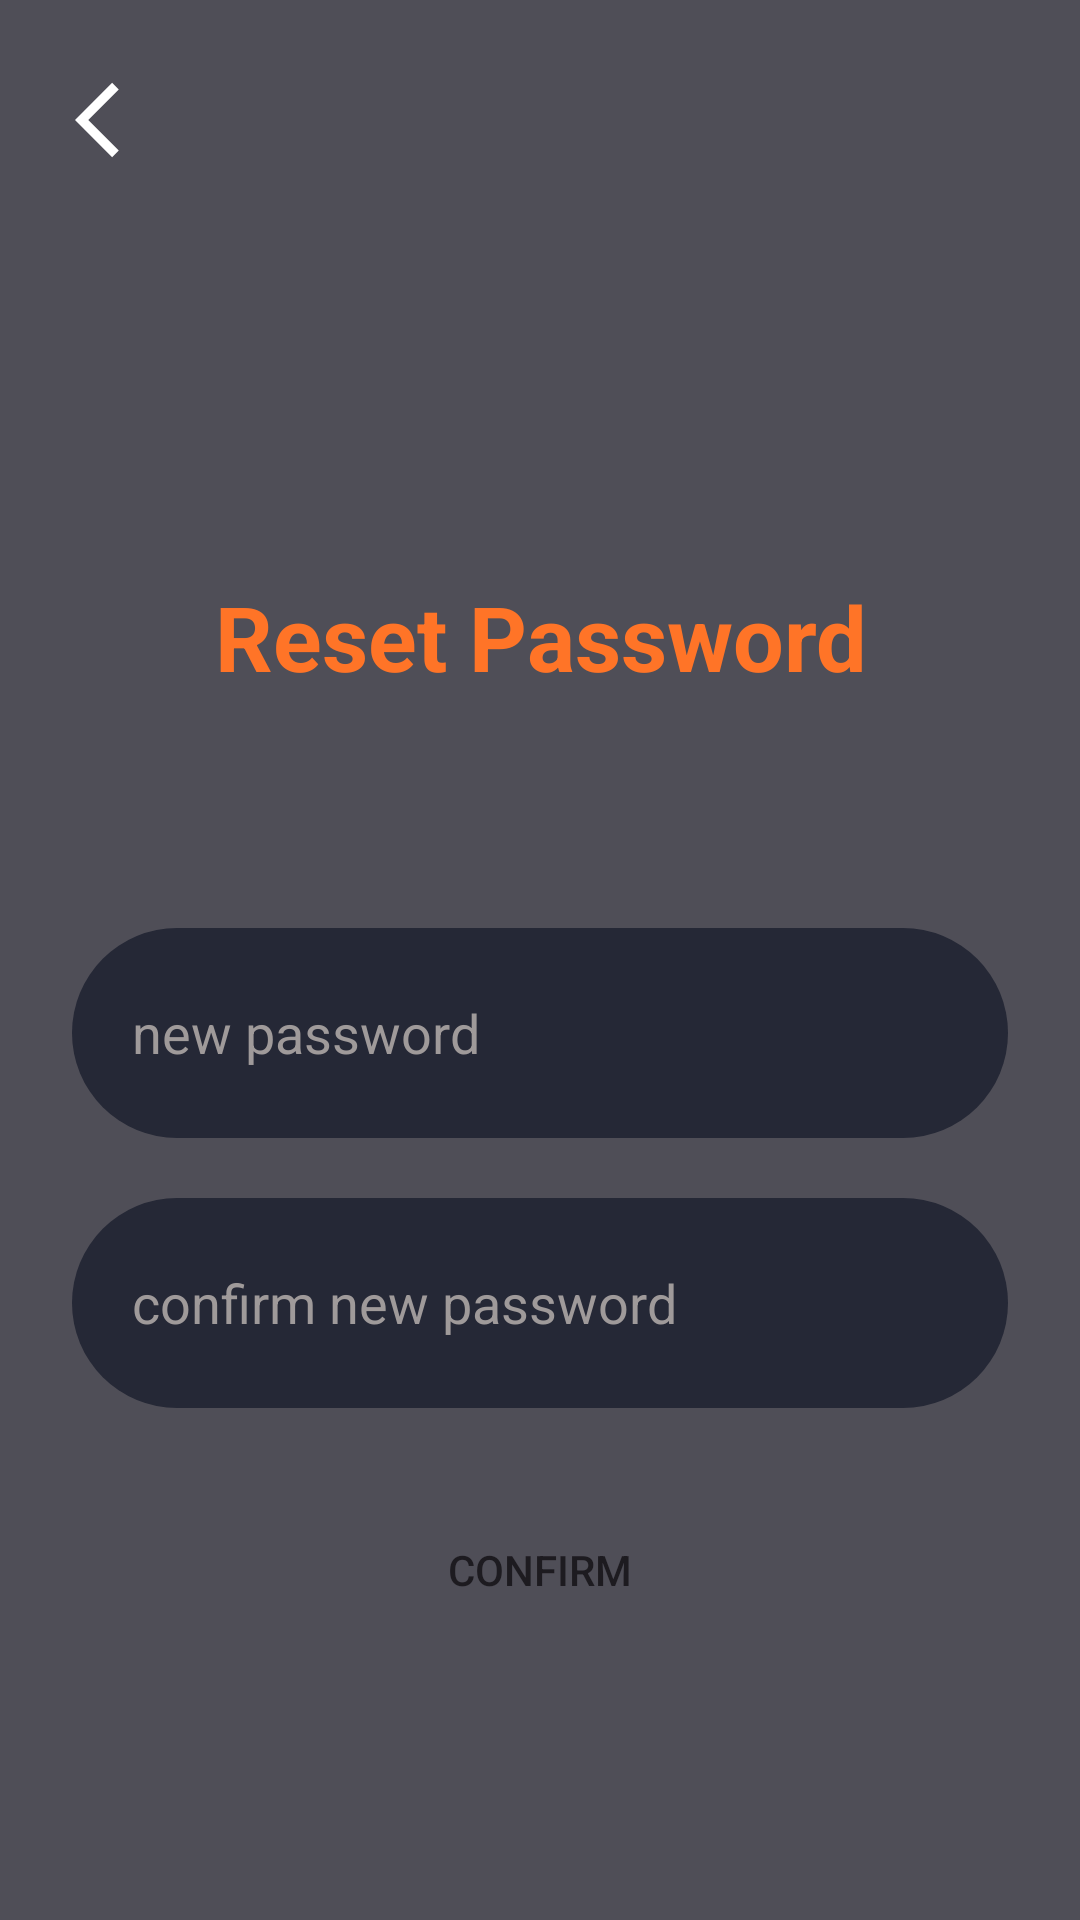

Reconstruct the res/layout file that produces this screen, plus the resources it refers to.
<!-- AndroidManifest.xml: application theme Theme.CineConnect -->
<!-- res/layout/fragment_reset_password.xml -->
<?xml version="1.0" encoding="utf-8"?>
<layout xmlns:android="http://schemas.android.com/apk/res/android"
    xmlns:app="http://schemas.android.com/apk/res-auto"
    xmlns:tools="http://schemas.android.com/tools"
    tools:context=".view.fragment.authenticationFragment.ResetPasswordFragment">

    <androidx.core.widget.NestedScrollView
        android:id="@+id/main"
        android:layout_width="match_parent"
        android:layout_height="match_parent"
        android:fillViewport="true">


        <FrameLayout
            android:id="@+id/bg_intro"
            android:layout_width="match_parent"
            android:layout_height="wrap_content"
            android:background="@color/main_color">


            <androidx.constraintlayout.widget.ConstraintLayout
                android:layout_width="match_parent"
                android:layout_height="match_parent">

                <ImageButton
                    android:id="@+id/btn_back"
                    android:layout_width="wrap_content"
                    android:layout_height="wrap_content"
                    android:layout_marginStart="25dp"
                    android:layout_marginTop="25dp"
                    android:background="@android:color/transparent"
                    android:src="@drawable/baseline_arrow_back_ios_30"
                    app:layout_constraintStart_toStartOf="parent"
                    app:layout_constraintTop_toTopOf="parent" />

                <ImageView
                    android:id="@+id/iv_intro_image"
                    android:layout_width="match_parent"
                    android:layout_height="0dp"
                    android:contentDescription="@string/intro_image"
                    android:scaleType="center"
                    android:src="@drawable/intro_pic"
                    app:layout_constraintEnd_toEndOf="parent"
                    app:layout_constraintHeight_percent="0.3"
                    app:layout_constraintStart_toStartOf="parent"
                    app:layout_constraintTop_toTopOf="parent" />


                <ImageView
                    android:id="@+id/iv_intro_image2"
                    android:layout_width="match_parent"
                    android:layout_height="100dp"
                    android:contentDescription="@string/intro_image"
                    android:src="@drawable/gradient_background"
                    app:layout_constraintBottom_toBottomOf="@id/iv_intro_image"
                    app:layout_constraintEnd_toEndOf="parent"
                    app:layout_constraintStart_toStartOf="parent"

                    tools:ignore="ImageContrastCheck" />

                <androidx.constraintlayout.widget.ConstraintLayout
                    android:layout_width="match_parent"
                    android:layout_height="wrap_content"
                    android:layout_marginStart="24dp"
                    android:layout_marginEnd="24dp"
                    android:orientation="vertical"
                    app:layout_constraintStart_toStartOf="parent"
                    app:layout_constraintTop_toBottomOf="@id/iv_intro_image2"

                    >

                    <TextView
                        android:id="@+id/tv_signup"
                        android:layout_width="match_parent"
                        android:layout_height="wrap_content"
                        android:text="Reset Password"
                        android:textAlignment="center"
                        android:textColor="@color/orange"
                        android:textSize="30sp"
                        android:textStyle="bold"
                        app:layout_constraintTop_toTopOf="parent" />

                    <TextView
                        android:id="@+id/tv_enter_your_email"
                        android:layout_width="match_parent"
                        android:layout_height="wrap_content"
                        android:layout_marginTop="30dp"
                        android:text=""
                        android:textColor="@color/white"
                        android:textSize="20sp"
                        app:layout_constraintTop_toBottomOf="@id/tv_signup" />

                    <EditText
                        android:id="@+id/et_new_password"
                        android:layout_width="match_parent"
                        android:layout_height="70dp"
                        android:layout_marginTop="20dp"
                        android:autofillHints=""
                        android:background="@drawable/edittext_bg"
                        android:ems="8"
                        android:hint="new password"
                        android:inputType="textPassword"
                        android:padding="20dp"
                        android:textColor="@color/white"
                        android:textColorHint="@color/grey"
                        app:layout_constraintTop_toBottomOf="@id/tv_enter_your_email"
                        tools:ignore="TextFields" />

                    <EditText
                        android:id="@+id/et_confirm_new_password"
                        android:layout_width="match_parent"
                        android:layout_height="70dp"
                        android:layout_marginTop="20dp"
                        android:autofillHints=""
                        android:background="@drawable/edittext_bg"
                        android:ems="8"
                        android:hint="confirm new password"
                        android:inputType="textPassword"
                        android:padding="20dp"
                        android:textColor="@color/white"
                        android:textColorHint="@color/grey"
                        app:layout_constraintTop_toBottomOf="@id/et_new_password"
                        tools:ignore="TextFields" />


                    <androidx.appcompat.widget.AppCompatButton
                        android:id="@+id/btn_continue"
                        android:layout_width="match_parent"
                        android:layout_height="wrap_content"
                        android:layout_marginTop="30dp"
                        android:background="@drawable/button_bg"
                        android:text="Confirm"
                        app:layout_constraintEnd_toEndOf="parent"
                        app:layout_constraintStart_toStartOf="parent"
                        app:layout_constraintTop_toBottomOf="@id/et_confirm_new_password" />


                </androidx.constraintlayout.widget.ConstraintLayout>

            </androidx.constraintlayout.widget.ConstraintLayout>

            <FrameLayout
                android:id="@+id/progress_bar_layout"
                android:layout_width="match_parent"
                android:layout_height="match_parent"
                android:alpha="0.5"
                android:background="@color/black"
                android:visibility="gone">

                <ProgressBar
                    android:id="@+id/progress_bar"
                    android:layout_width="48dp"
                    android:layout_height="48dp"
                    android:layout_gravity="center"
                    android:indeterminate="true"
                    android:indeterminateTint="@color/white"
                    android:visibility="visible"

                    />
            </FrameLayout>


        </FrameLayout>


    </androidx.core.widget.NestedScrollView>
</layout>
<!-- resources referenced by this layout -->
<resources>
  <color name="black">#000000</color>
  <color name="grey">#9F9A9A</color>
  <color name="main_color">#4F4E57</color>
  <color name="orange">#FF7427</color>
  <color name="white">#FFFFFFFF</color>
  <!-- drawable baseline_arrow_back_ios_30 (drawable) -->
  <vector xmlns:android="http://schemas.android.com/apk/res/android"
      android:width="30dp"
      android:height="30dp"
      android:autoMirrored="true"
      android:tint="#FFFFFF"
      android:viewportWidth="24"
      android:viewportHeight="24">
  
      <path
          android:fillColor="@android:color/white"
          android:pathData="M11.67,3.87L9.9,2.1 0,12l9.9,9.9 1.77,-1.77L3.54,12z" />
  
  </vector>
  <!-- drawable edittext_bg (drawable) -->
  <?xml version="1.0" encoding="utf-8"?>
  <selector xmlns:android="http://schemas.android.com/apk/res/android">
      <item>
          <shape android:shape="rectangle">
              <solid android:color="@color/dark_blue" />
              <corners android:radius="50sp" />
          </shape>
      </item>
  </selector>
  <!-- drawable gradient_background (drawable) -->
  <?xml version="1.0" encoding="utf-8"?>
  <selector xmlns:android="http://schemas.android.com/apk/res/android">
      <item>
          <shape android:shape="rectangle">
              <gradient android:angle="270" android:endColor="@color/main_color" android:startColor="#00ffffff" />
              "
          </shape>
      </item>
  </selector>
  <string name="intro_image">intro image</string>
  <style name="Theme.CineConnect" parent="Base.Theme.CineConnect" />
  <color name="dark_blue">#252836</color>
  <style name="Base.Theme.CineConnect" parent="Theme.Material3.DayNight.NoActionBar">
          
          <item name="android:statusBarColor">@android:color/transparent</item>
          <item name="android:windowLightStatusBar">true</item>
          
      </style>
</resources>
